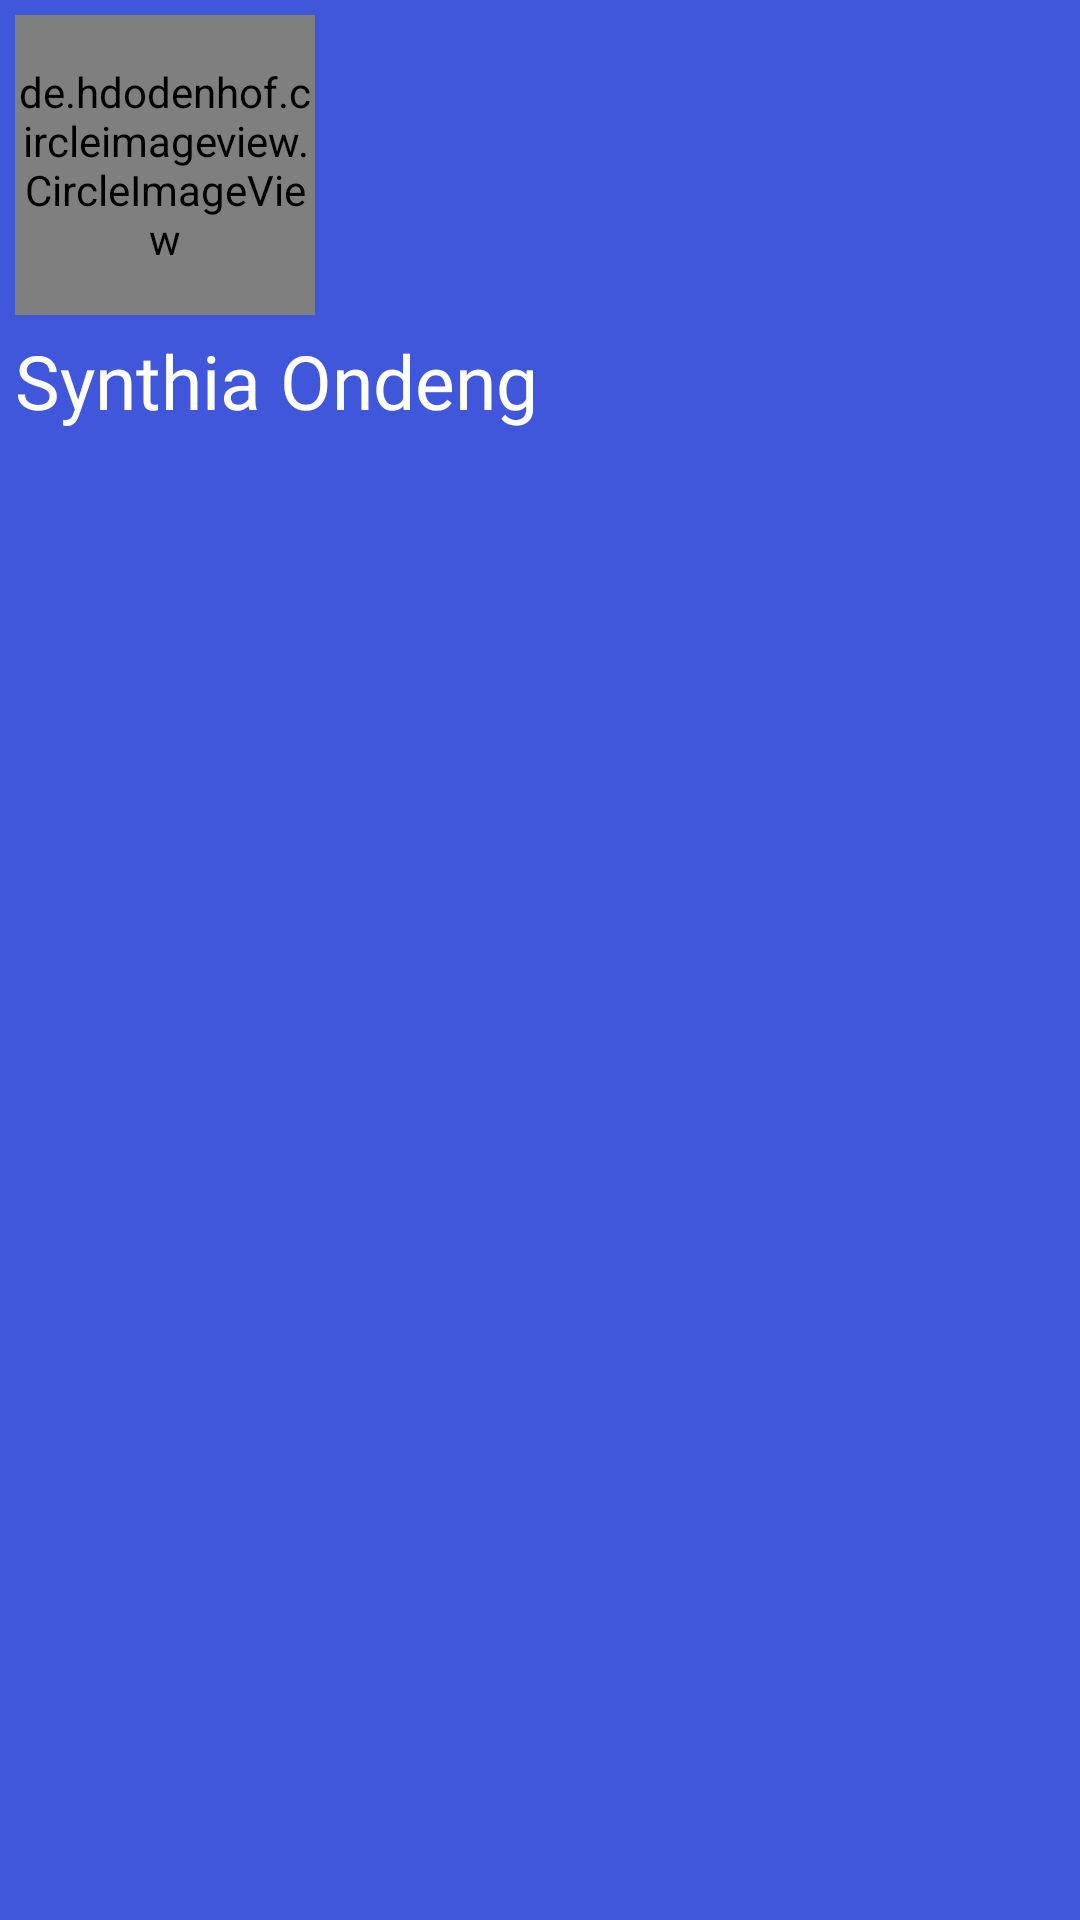

Layout XML and referenced resources for this Android screen:
<!-- AndroidManifest.xml: application theme Theme.LoanManagementSystem -->
<!-- res/layout/header_menu.xml -->
<?xml version="1.0" encoding="utf-8"?>
<LinearLayout xmlns:android="http://schemas.android.com/apk/res/android"
    xmlns:app="http://schemas.android.com/apk/res-auto"
    android:orientation="vertical"
    android:layout_width="match_parent"
    android:layout_height="150dp"
    android:background="@color/purple_500"
    android:padding="5dp"
    >

    <de.hdodenhof.circleimageview.CircleImageView
        android:layout_width="100dp"
        android:layout_height="100dp"
        android:src="@drawable/ic_baseline_person_24"
        app:civ_border_width="2dp"
        android:id="@+id/header_image"
       />
    <TextView
        android:layout_width="wrap_content"
        android:layout_height="wrap_content"
        android:textSize="25sp"
        android:id="@+id/text_header"
        android:text="Synthia Ondeng"
        android:layout_marginTop="5dp"
        android:fontFamily="@font/lobster_regular"
        android:textColor="#fff"
        />

</LinearLayout>
<!-- resources referenced by this layout -->
<resources>
  <color name="purple_500">#4057DB</color>
  <style name="Theme.LoanManagementSystem" parent="Theme.MaterialComponents.DayNight.DarkActionBar">
          
          <item name="colorPrimary">@color/purple_500</item>
          <item name="colorPrimaryVariant">@color/purple_700</item>
          <item name="colorOnPrimary">@color/white</item>
          
          <item name="colorSecondary">@color/teal_200</item>
          <item name="colorSecondaryVariant">@color/teal_700</item>
          <item name="colorOnSecondary">@color/black</item>
          
          <item name="android:statusBarColor">?attr/colorPrimaryVariant</item>
          
      </style>
  <color name="purple_700">#4D49D5</color>
  <color name="white">#FFFFFFFF</color>
  <color name="teal_200">#FFFFFF</color>
  <color name="teal_700">#FF018786</color>
  <color name="black">#FF000000</color>
</resources>
